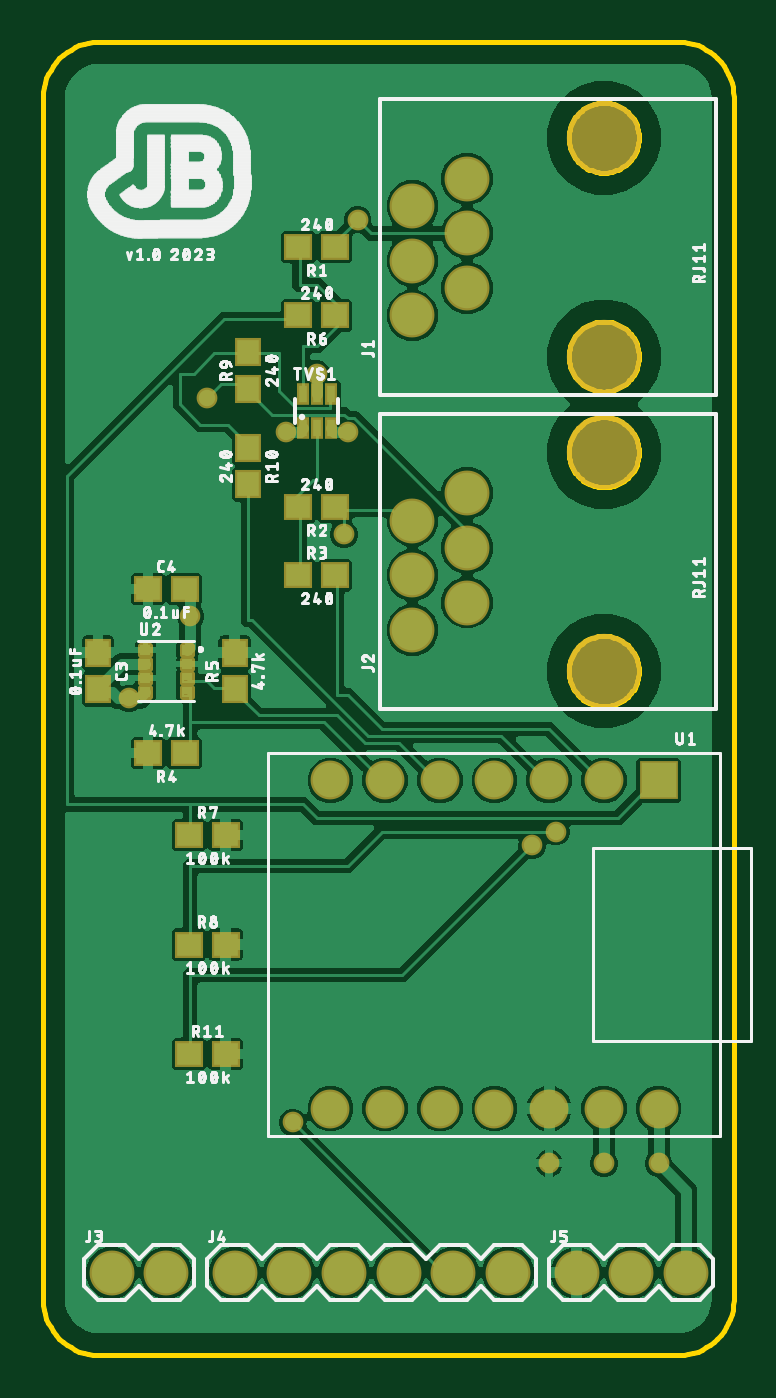
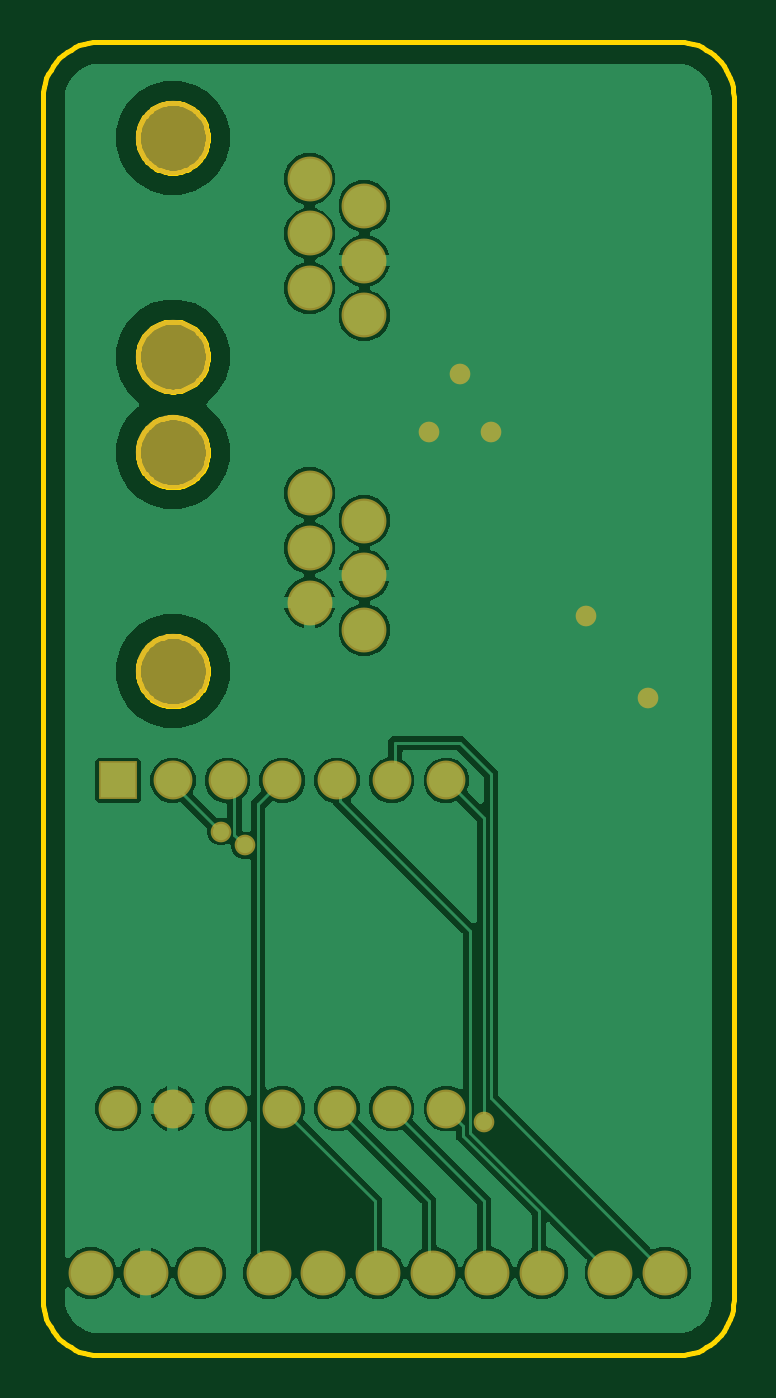
Circuit board: 7 layer files. Board 32.1 x 60.9 mm.
- bottom_copper: copper_bottom.gbr (57558 bytes)
- top_copper: copper_top.gbr (103364 bytes)
- outline: profile.gbr (8020 bytes)
- top_silk: silkscreen_top.gbr (73649 bytes)
- bottom_mask: soldermask_bottom.gbr (1113 bytes)
- top_mask: soldermask_top.gbr (2992 bytes)
- paste: solderpaste_top.gbr (2435 bytes)

=== bottom_copper: copper_bottom.gbr (57558 bytes, source omitted) ===
=== top_copper: copper_top.gbr (103364 bytes, source omitted) ===
=== outline: profile.gbr (8020 bytes, source omitted) ===
=== top_silk: silkscreen_top.gbr (73649 bytes, source omitted) ===
=== bottom_mask: soldermask_bottom.gbr ===
G04 EAGLE Gerber RS-274X export*
G75*
%MOIN*%
%FSLAX34Y34*%
%LPD*%
%INSoldermask Bottom*%
%IPPOS*%
%AMOC8*
5,1,8,0,0,1.08239X$1,22.5*%
G01*
%ADD10C,0.082000*%
%ADD11C,0.136000*%
%ADD12R,0.070992X0.070992*%
%ADD13C,0.070992*%
%ADD14C,0.037780*%


D10*
X28000Y27000D03*
X29000Y27500D03*
X28000Y28000D03*
X29000Y28500D03*
X28000Y29000D03*
X29000Y29500D03*
D11*
X31500Y26250D03*
X31500Y30250D03*
D10*
X28000Y21250D03*
X29000Y21750D03*
X28000Y22250D03*
X29000Y22750D03*
X28000Y23250D03*
X29000Y23750D03*
D11*
X31500Y20500D03*
X31500Y24500D03*
D10*
X24750Y9500D03*
X25750Y9500D03*
X26750Y9500D03*
X27750Y9500D03*
X28750Y9500D03*
X29750Y9500D03*
X23500Y9500D03*
X22500Y9500D03*
X31000Y9500D03*
X32000Y9500D03*
X33000Y9500D03*
D12*
X32500Y18500D03*
D13*
X31500Y18500D03*
X30500Y18500D03*
X29500Y18500D03*
X28500Y18500D03*
X27500Y18500D03*
X26500Y18500D03*
X26500Y12500D03*
X27500Y12500D03*
X28500Y12500D03*
X29500Y12500D03*
X30500Y12500D03*
X31500Y12500D03*
X32500Y12500D03*
D14*
X25688Y24875D03*
X26813Y24875D03*
X26250Y25938D03*
X23938Y21500D03*
X22813Y20000D03*
X30188Y17313D03*
X30625Y17563D03*
X25813Y12250D03*
M02*

=== top_mask: soldermask_top.gbr ===
G04 EAGLE Gerber RS-274X export*
G75*
%MOIN*%
%FSLAX34Y34*%
%LPD*%
%INSoldermask Top*%
%IPPOS*%
%AMOC8*
5,1,8,0,0,1.08239X$1,22.5*%
G01*
%ADD10R,0.047370X0.051307*%
%ADD11R,0.051307X0.047370*%
%ADD12C,0.082000*%
%ADD13C,0.136000*%
%ADD14C,0.038000*%
%ADD15R,0.023748X0.039496*%
%ADD16C,0.012344*%
%ADD17R,0.070992X0.070992*%
%ADD18C,0.070992*%
%ADD19C,0.037780*%


D10*
X22250Y20835D03*
X22250Y20165D03*
D11*
X23165Y22000D03*
X23835Y22000D03*
D12*
X28000Y27000D03*
X29000Y27500D03*
X28000Y28000D03*
X29000Y28500D03*
X28000Y29000D03*
X29000Y29500D03*
D13*
X31500Y26250D03*
X31500Y30250D03*
D12*
X28000Y21250D03*
X29000Y21750D03*
X28000Y22250D03*
X29000Y22750D03*
X28000Y23250D03*
X29000Y23750D03*
D13*
X31500Y20500D03*
X31500Y24500D03*
D12*
X24750Y9500D03*
X25750Y9500D03*
X26750Y9500D03*
X27750Y9500D03*
X28750Y9500D03*
X29750Y9500D03*
X23500Y9500D03*
X22500Y9500D03*
X31000Y9500D03*
X32000Y9500D03*
X33000Y9500D03*
D11*
X26585Y28250D03*
X25915Y28250D03*
D10*
X25000Y24585D03*
X25000Y23915D03*
D11*
X23915Y13500D03*
X24585Y13500D03*
X26585Y23500D03*
X25915Y23500D03*
X25915Y22250D03*
X26585Y22250D03*
X23835Y19000D03*
X23165Y19000D03*
D10*
X24750Y20165D03*
X24750Y20835D03*
D11*
X26585Y27000D03*
X25915Y27000D03*
X23915Y17500D03*
X24585Y17500D03*
X23915Y15500D03*
X24585Y15500D03*
D10*
X25000Y25665D03*
X25000Y26335D03*
D14*
X27000Y28750D03*
X26750Y23000D03*
X24250Y25500D03*
X31500Y11500D03*
X32500Y11500D03*
D15*
X25994Y24935D03*
X26250Y24935D03*
X26506Y24935D03*
X26506Y25565D03*
X26250Y25565D03*
X25994Y25565D03*
D16*
X23957Y20305D02*
X23807Y20305D01*
X23807Y20439D01*
X23957Y20439D01*
X23957Y20305D01*
X23957Y20422D02*
X23807Y20422D01*
X23807Y20561D02*
X23957Y20561D01*
X23807Y20561D02*
X23807Y20695D01*
X23957Y20695D01*
X23957Y20561D01*
X23957Y20678D02*
X23807Y20678D01*
X23807Y20817D02*
X23957Y20817D01*
X23807Y20817D02*
X23807Y20951D01*
X23957Y20951D01*
X23957Y20817D01*
X23957Y20934D02*
X23807Y20934D01*
X23807Y20049D02*
X23957Y20049D01*
X23807Y20049D02*
X23807Y20183D01*
X23957Y20183D01*
X23957Y20049D01*
X23957Y20166D02*
X23807Y20166D01*
X23193Y20305D02*
X23043Y20305D01*
X23043Y20439D01*
X23193Y20439D01*
X23193Y20305D01*
X23193Y20422D02*
X23043Y20422D01*
X23043Y20561D02*
X23193Y20561D01*
X23043Y20561D02*
X23043Y20695D01*
X23193Y20695D01*
X23193Y20561D01*
X23193Y20678D02*
X23043Y20678D01*
X23043Y20817D02*
X23193Y20817D01*
X23043Y20817D02*
X23043Y20951D01*
X23193Y20951D01*
X23193Y20817D01*
X23193Y20934D02*
X23043Y20934D01*
X23043Y20049D02*
X23193Y20049D01*
X23043Y20049D02*
X23043Y20183D01*
X23193Y20183D01*
X23193Y20049D01*
X23193Y20166D02*
X23043Y20166D01*
D14*
X30500Y11500D03*
D17*
X32500Y18500D03*
D18*
X31500Y18500D03*
X30500Y18500D03*
X29500Y18500D03*
X28500Y18500D03*
X27500Y18500D03*
X26500Y18500D03*
X26500Y12500D03*
X27500Y12500D03*
X28500Y12500D03*
X29500Y12500D03*
X30500Y12500D03*
X31500Y12500D03*
X32500Y12500D03*
D19*
X25688Y24875D03*
X26813Y24875D03*
X26250Y25938D03*
X23938Y21500D03*
X22813Y20000D03*
X30188Y17313D03*
X30625Y17563D03*
X25813Y12250D03*
M02*

=== paste: solderpaste_top.gbr ===
G04 EAGLE Gerber RS-274X export*
G75*
%MOIN*%
%FSLAX34Y34*%
%LPD*%
%INSolderpaste Top*%
%IPPOS*%
%AMOC8*
5,1,8,0,0,1.08239X$1,22.5*%
G01*
%ADD10R,0.039370X0.043307*%
%ADD11R,0.043307X0.039370*%
%ADD12R,0.015748X0.031496*%
%ADD13C,0.004429*%


D10*
X22250Y20835D03*
X22250Y20165D03*
D11*
X23165Y22000D03*
X23835Y22000D03*
X26585Y28250D03*
X25915Y28250D03*
D10*
X25000Y24585D03*
X25000Y23915D03*
D11*
X23915Y13500D03*
X24585Y13500D03*
X26585Y23500D03*
X25915Y23500D03*
X25915Y22250D03*
X26585Y22250D03*
X23835Y19000D03*
X23165Y19000D03*
D10*
X24750Y20165D03*
X24750Y20835D03*
D11*
X26585Y27000D03*
X25915Y27000D03*
X23915Y17500D03*
X24585Y17500D03*
X23915Y15500D03*
X24585Y15500D03*
D10*
X25000Y25665D03*
X25000Y26335D03*
D12*
X25994Y24935D03*
X26250Y24935D03*
X26506Y24935D03*
X26506Y25565D03*
X26250Y25565D03*
X25994Y25565D03*
D13*
X23956Y20306D02*
X23808Y20306D01*
X23808Y20438D01*
X23956Y20438D01*
X23956Y20306D01*
X23956Y20348D02*
X23808Y20348D01*
X23808Y20390D02*
X23956Y20390D01*
X23956Y20432D02*
X23808Y20432D01*
X23808Y20562D02*
X23956Y20562D01*
X23808Y20562D02*
X23808Y20694D01*
X23956Y20694D01*
X23956Y20562D01*
X23956Y20604D02*
X23808Y20604D01*
X23808Y20646D02*
X23956Y20646D01*
X23956Y20688D02*
X23808Y20688D01*
X23808Y20818D02*
X23956Y20818D01*
X23808Y20818D02*
X23808Y20950D01*
X23956Y20950D01*
X23956Y20818D01*
X23956Y20860D02*
X23808Y20860D01*
X23808Y20902D02*
X23956Y20902D01*
X23956Y20944D02*
X23808Y20944D01*
X23808Y20050D02*
X23956Y20050D01*
X23808Y20050D02*
X23808Y20182D01*
X23956Y20182D01*
X23956Y20050D01*
X23956Y20092D02*
X23808Y20092D01*
X23808Y20134D02*
X23956Y20134D01*
X23956Y20176D02*
X23808Y20176D01*
X23192Y20306D02*
X23044Y20306D01*
X23044Y20438D01*
X23192Y20438D01*
X23192Y20306D01*
X23192Y20348D02*
X23044Y20348D01*
X23044Y20390D02*
X23192Y20390D01*
X23192Y20432D02*
X23044Y20432D01*
X23044Y20562D02*
X23192Y20562D01*
X23044Y20562D02*
X23044Y20694D01*
X23192Y20694D01*
X23192Y20562D01*
X23192Y20604D02*
X23044Y20604D01*
X23044Y20646D02*
X23192Y20646D01*
X23192Y20688D02*
X23044Y20688D01*
X23044Y20818D02*
X23192Y20818D01*
X23044Y20818D02*
X23044Y20950D01*
X23192Y20950D01*
X23192Y20818D01*
X23192Y20860D02*
X23044Y20860D01*
X23044Y20902D02*
X23192Y20902D01*
X23192Y20944D02*
X23044Y20944D01*
X23044Y20050D02*
X23192Y20050D01*
X23044Y20050D02*
X23044Y20182D01*
X23192Y20182D01*
X23192Y20050D01*
X23192Y20092D02*
X23044Y20092D01*
X23044Y20134D02*
X23192Y20134D01*
X23192Y20176D02*
X23044Y20176D01*
M02*

